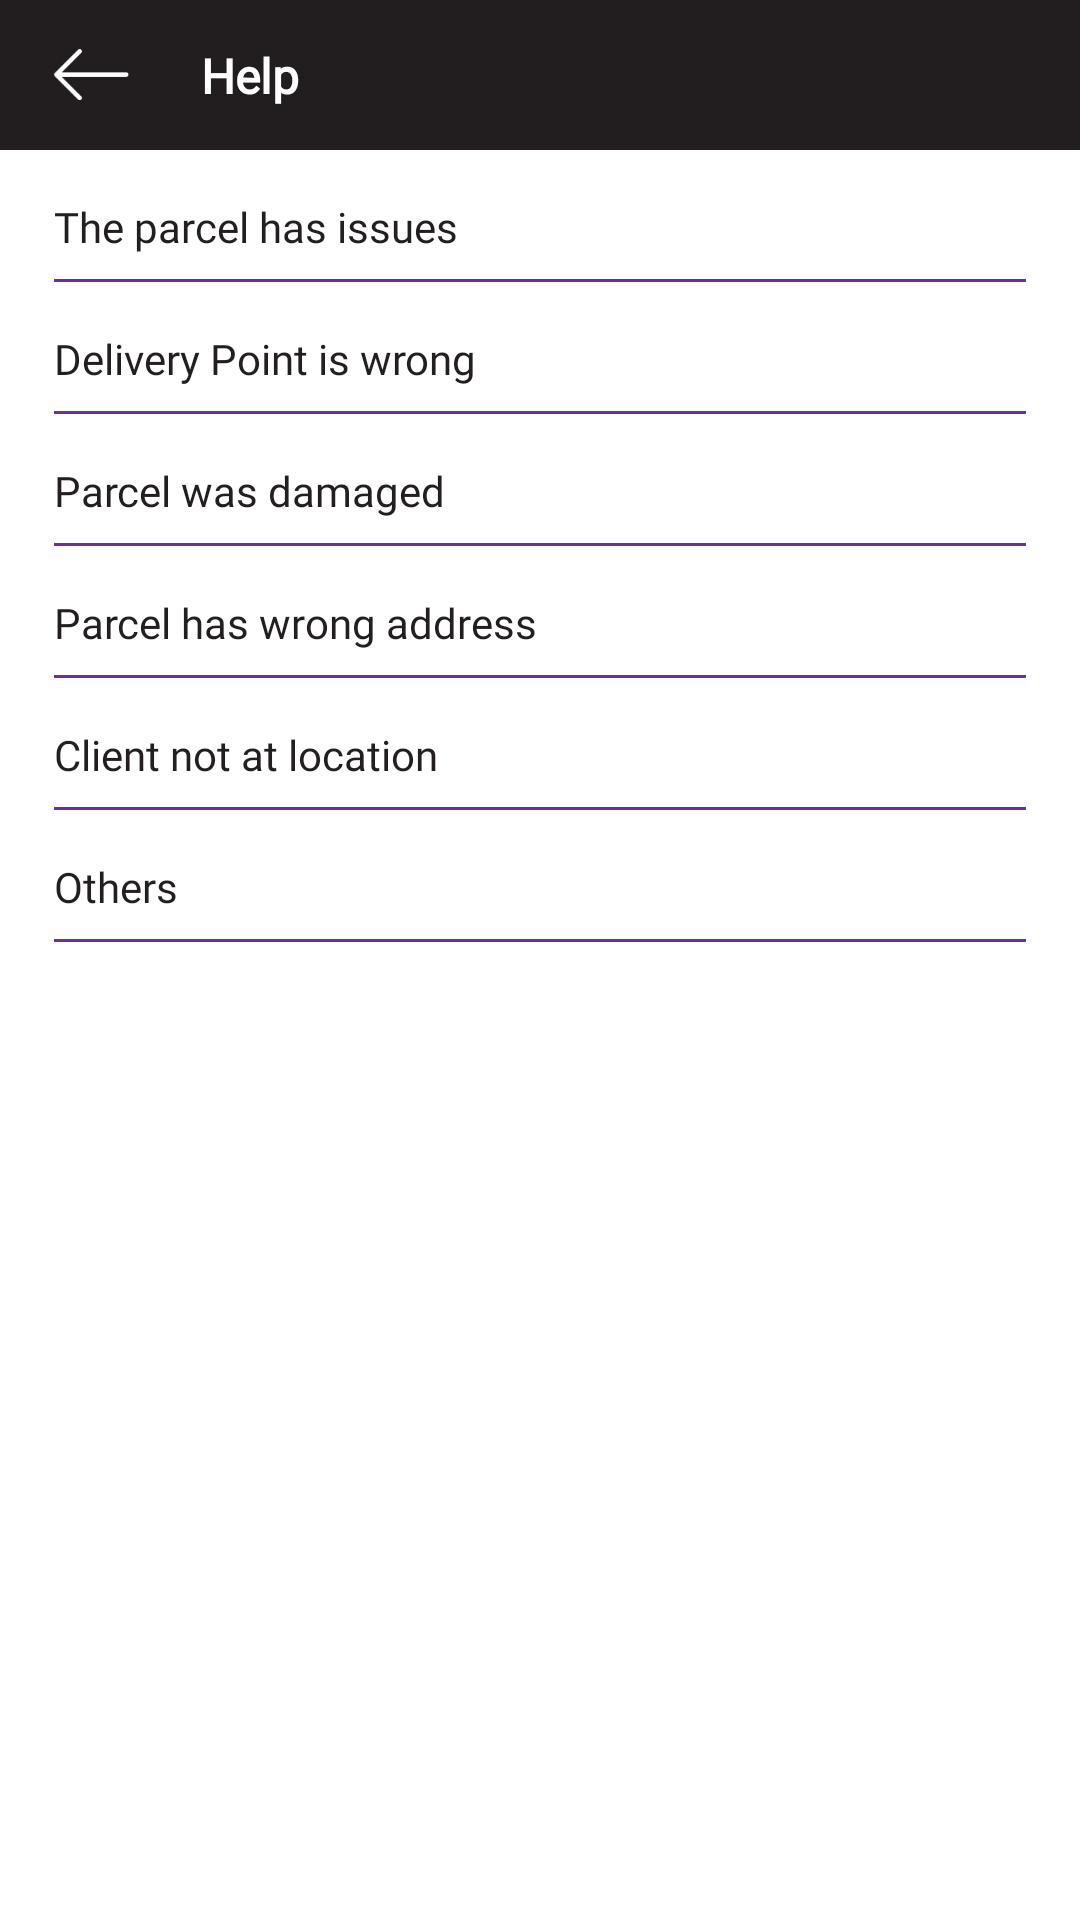

Android layout source for this screen:
<!-- AndroidManifest.xml: application theme Theme.AppCompat.DayNight.NoActionBar -->
<!-- res/layout/activity_help.xml -->
<?xml version="1.0" encoding="utf-8"?>
<androidx.constraintlayout.widget.ConstraintLayout xmlns:android="http://schemas.android.com/apk/res/android"
    xmlns:app="http://schemas.android.com/apk/res-auto"
    xmlns:tools="http://schemas.android.com/tools"
    android:id="@+id/linearLayout2"
    android:layout_width="match_parent"
    android:layout_height="match_parent"
    android:background="@color/color_app_theam_color"
    android:orientation="vertical">

    <TextView
        android:id="@+id/textView34"
        android:layout_width="0dp"
        android:layout_height="wrap_content"
        android:layout_marginTop="16dp"
        android:fontFamily="@font/avenirfile"
        android:gravity="center_vertical"
        android:text="The parcel has issues"
        android:textColor="#231f20"
        app:layout_constraintEnd_toStartOf="@+id/guideline5"
        app:layout_constraintStart_toStartOf="@+id/guideline4"
        app:layout_constraintTop_toBottomOf="@+id/constraintLayout" />

    <LinearLayout
        android:id="@+id/bottom_name"
        android:layout_width="0dp"
        android:layout_height="@dimen/divider_thickness"
        android:layout_marginTop="8dp"
        android:background="#6f308f"
        android:orientation="horizontal"
        app:layout_constraintEnd_toStartOf="@+id/guideline5"
        app:layout_constraintHorizontal_bias="0.0"
        app:layout_constraintStart_toStartOf="@+id/guideline4"
        app:layout_constraintTop_toBottomOf="@+id/textView34"></LinearLayout>

    <TextView
        android:id="@+id/textView342"
        android:layout_width="0dp"
        android:layout_height="wrap_content"
        android:layout_marginTop="16dp"
        android:fontFamily="@font/avenirfile"
        android:gravity="center_vertical"
        android:text="Delivery Point is wrong"
        android:textColor="#231f20"
        app:layout_constraintEnd_toStartOf="@+id/guideline5"
        app:layout_constraintStart_toStartOf="@+id/guideline4"
        app:layout_constraintTop_toBottomOf="@+id/bottom_name" />

    <LinearLayout
        android:id="@+id/bottom_name2"
        android:layout_width="0dp"
        android:layout_height="@dimen/divider_thickness"
        android:layout_marginTop="8dp"
        android:background="#6f308f"
        android:orientation="horizontal"
        app:layout_constraintEnd_toStartOf="@+id/guideline5"
        app:layout_constraintHorizontal_bias="0.0"
        app:layout_constraintStart_toStartOf="@+id/guideline4"
        app:layout_constraintTop_toBottomOf="@+id/textView342"></LinearLayout>

    <TextView
        android:id="@+id/textView343"
        android:layout_width="0dp"
        android:layout_height="wrap_content"
        android:layout_marginTop="16dp"
        android:fontFamily="@font/avenirfile"
        android:gravity="center_vertical"
        android:text="Parcel was damaged"
        android:textColor="#231f20"
        app:layout_constraintEnd_toStartOf="@+id/guideline5"
        app:layout_constraintStart_toStartOf="@+id/guideline4"
        app:layout_constraintTop_toBottomOf="@+id/bottom_name2" />

    <LinearLayout
        android:id="@+id/bottom_name3"
        android:layout_width="0dp"
        android:layout_height="@dimen/divider_thickness"
        android:layout_marginTop="8dp"
        android:background="#6f308f"
        android:orientation="horizontal"
        app:layout_constraintEnd_toStartOf="@+id/guideline5"
        app:layout_constraintHorizontal_bias="0.0"
        app:layout_constraintStart_toStartOf="@+id/guideline4"
        app:layout_constraintTop_toBottomOf="@+id/textView343"></LinearLayout>


    <TextView
        android:id="@+id/textView344"
        android:layout_width="0dp"
        android:layout_height="wrap_content"
        android:layout_marginTop="16dp"
        android:fontFamily="@font/avenirfile"
        android:gravity="center_vertical"
        android:text="Parcel has wrong address"
        android:textColor="#231f20"
        app:layout_constraintEnd_toStartOf="@+id/guideline5"
        app:layout_constraintStart_toStartOf="@+id/guideline4"
        app:layout_constraintTop_toBottomOf="@+id/bottom_name3" />

    <LinearLayout
        android:id="@+id/bottom_name4"
        android:layout_width="0dp"
        android:layout_height="@dimen/divider_thickness"
        android:layout_marginTop="8dp"
        android:background="#6f308f"
        android:orientation="horizontal"
        app:layout_constraintEnd_toStartOf="@+id/guideline5"
        app:layout_constraintHorizontal_bias="0.0"
        app:layout_constraintStart_toStartOf="@+id/guideline4"
        app:layout_constraintTop_toBottomOf="@+id/textView344"></LinearLayout>

    <TextView
        android:id="@+id/textView345"
        android:layout_width="0dp"
        android:layout_height="wrap_content"
        android:layout_marginTop="16dp"
        android:fontFamily="@font/avenirfile"
        android:gravity="center_vertical"
        android:text="Client not at location"
        android:textColor="#231f20"
        app:layout_constraintEnd_toStartOf="@+id/guideline5"
        app:layout_constraintStart_toStartOf="@+id/guideline4"
        app:layout_constraintTop_toBottomOf="@+id/bottom_name4" />

    <LinearLayout
        android:id="@+id/bottom_name5"
        android:layout_width="0dp"
        android:layout_height="@dimen/divider_thickness"
        android:layout_marginTop="8dp"
        android:background="#6f308f"
        android:orientation="horizontal"
        app:layout_constraintEnd_toStartOf="@+id/guideline5"
        app:layout_constraintHorizontal_bias="0.0"
        app:layout_constraintStart_toStartOf="@+id/guideline4"
        app:layout_constraintTop_toBottomOf="@+id/textView345"></LinearLayout>

    <TextView
        android:id="@+id/textView346"
        android:layout_width="0dp"
        android:layout_height="wrap_content"
        android:layout_marginTop="16dp"
        android:fontFamily="@font/avenirfile"
        android:gravity="center_vertical"
        android:text="Others"
        android:textColor="#231f20"
        app:layout_constraintEnd_toStartOf="@+id/guideline5"
        app:layout_constraintStart_toStartOf="@+id/guideline4"
        app:layout_constraintTop_toBottomOf="@+id/bottom_name5" />

    <LinearLayout
        android:id="@+id/bottom_name6"
        android:layout_width="0dp"
        android:layout_height="@dimen/divider_thickness"
        android:layout_marginTop="8dp"
        android:background="#6f308f"
        android:orientation="horizontal"
        app:layout_constraintEnd_toStartOf="@+id/guideline5"
        app:layout_constraintHorizontal_bias="0.0"
        app:layout_constraintStart_toStartOf="@+id/guideline4"
        app:layout_constraintTop_toBottomOf="@+id/textView346"></LinearLayout>

    <androidx.constraintlayout.widget.ConstraintLayout
        android:id="@+id/constraintLayout"
        android:layout_width="match_parent"
        android:layout_height="50dp"
        android:background="@color/color_app_theam"
        app:layout_constraintEnd_toEndOf="parent"
        app:layout_constraintStart_toStartOf="parent"
        app:layout_constraintTop_toTopOf="parent">

    </androidx.constraintlayout.widget.ConstraintLayout>

    <ImageView
        android:id="@+id/btn_back"
        android:layout_width="@dimen/border_title_back"
        android:layout_height="0dp"
        app:layout_constraintBottom_toBottomOf="@+id/constraintLayout"
        app:layout_constraintStart_toStartOf="@+id/guideline4"
        app:layout_constraintTop_toTopOf="parent"
        android:src="@drawable/ic_back" />

    <TextView
        android:id="@+id/textView4"
        android:layout_width="wrap_content"
        android:layout_height="wrap_content"
        android:layout_marginStart="24dp"
        android:fontFamily="@font/avenirfile"
        android:gravity="center_vertical"
        android:text="Help"
        android:textColor="#ffffff"
        android:textSize="@dimen/border_title"
        android:textStyle="bold"
        app:layout_constraintBottom_toBottomOf="@+id/btn_back"
        app:layout_constraintStart_toEndOf="@+id/btn_back"
        app:layout_constraintTop_toTopOf="@+id/btn_back" />


    <androidx.constraintlayout.widget.Guideline
        android:id="@+id/guideline"
        android:layout_width="wrap_content"
        android:layout_height="wrap_content"
        android:orientation="vertical"
        app:layout_constraintGuide_percent="0.10" />

    <androidx.constraintlayout.widget.Guideline
        android:id="@+id/guideline2"
        android:layout_width="wrap_content"
        android:layout_height="wrap_content"
        android:orientation="vertical"
        app:layout_constraintGuide_percent="0.5" />

    <androidx.constraintlayout.widget.Guideline
        android:id="@+id/guideline3"
        android:layout_width="wrap_content"
        android:layout_height="wrap_content"
        android:orientation="vertical"
        app:layout_constraintGuide_percent="0.90" />

    <androidx.constraintlayout.widget.Guideline
        android:id="@+id/guideline4"
        android:layout_width="wrap_content"
        android:layout_height="wrap_content"
        android:orientation="vertical"
        app:layout_constraintGuide_percent="0.05" />

    <androidx.constraintlayout.widget.Guideline
        android:id="@+id/guideline5"
        android:layout_width="wrap_content"
        android:layout_height="wrap_content"
        android:orientation="vertical"
        app:layout_constraintGuide_percent="0.95" />

</androidx.constraintlayout.widget.ConstraintLayout>
<!-- resources referenced by this layout -->
<resources>
  <color name="color_app_theam">#221e1f</color>
  <color name="color_app_theam_color">#ffffff</color>
  <dimen name="border_title">16dp</dimen>
  <dimen name="border_title_back">25dp</dimen>
  <dimen name="divider_thickness">1dp</dimen>
  <!-- drawable ic_back: png bitmap (drawable, 1576 bytes) -->
</resources>
